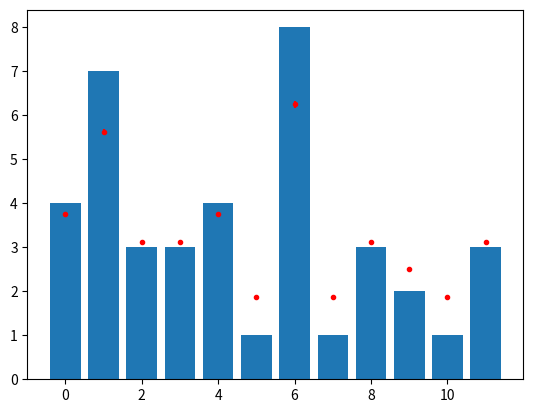

Generate this figure with matplotlib:

import numpy as np
from scipy import stats

import matplotlib.pyplot as plt

# no of categories
K = 12
# prior weight
w = 1.0

# no of data points to sample
N = 40

alpha = np.ones(K) * w + 1
#print(alpha)

rng = np.random.default_rng()

# manual calculations
def mean(c, alpha):
  return (c + alpha) / (np.sum(c) + np.sum(alpha))

def var(c, alpha):
  s = np.sum(c + alpha)
  a = (c + alpha) / s
  return a * (1 - a) / (s + 1)

c = np.bincount(rng.choice(K, N), minlength=K)

#print(c)

p = stats.dirichlet.mean(c + alpha)
assert np.all(p == mean(c, alpha))
#print(p)

v = stats.dirichlet.var(c + alpha) #print(var(c, alpha))  
assert np.allclose(v, var(c, alpha), rtol=2**-53)
#print(v)

# variance seems a little small...
plt.bar(range(K), c)
plt.errorbar(range(K), p*N, fmt='.', yerr=v*N, color="r")

plt.show()
  
# TODO pymc3 ? see here https://towardsdatascience.com/estimating-probabilities-with-bayesian-modeling-in-python-7144be007815
# and https://en.wikipedia.org/wiki/Categorical_distribution#Bayesian_inference_using_conjugate_prior
